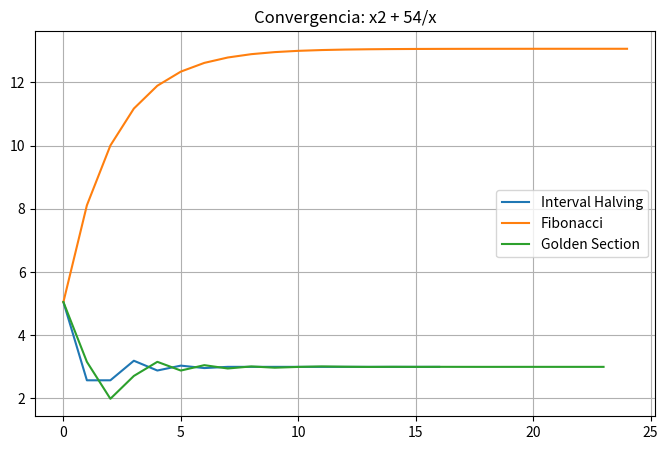
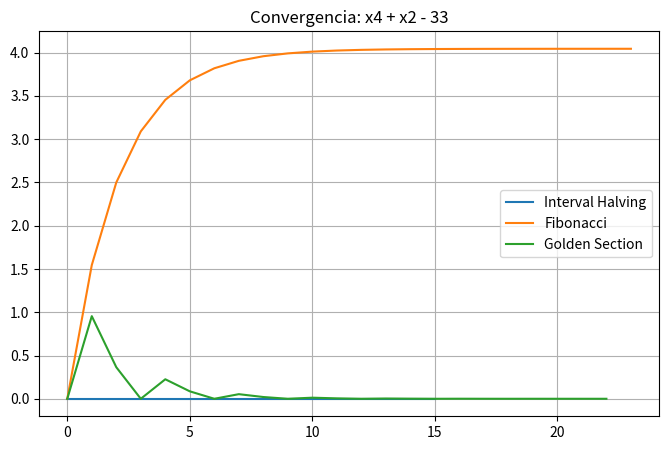
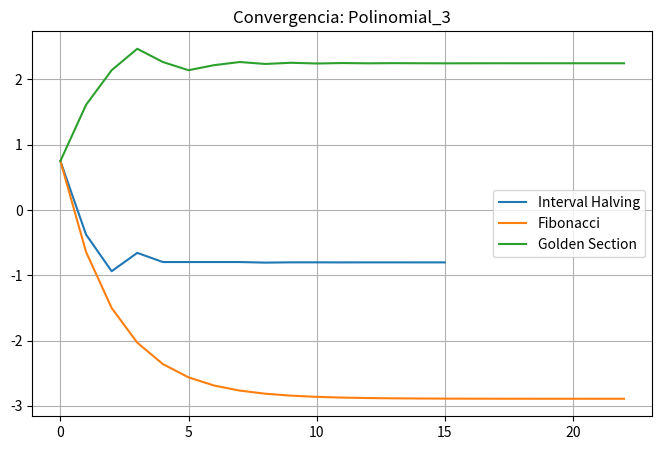

Reproduce these figures in Python, in order.
import math
import matplotlib.pyplot as plt
import pandas as pd
from abc import ABC, abstractmethod

class Optimizador(ABC):
    def __init__(self):
        self.evaluaciones = 0
        self.historial = []

    def f_eval(self, f, x):
        self.evaluaciones += 1
        return f(x)

    @abstractmethod
    def optimizar(self, f, a, b, eps):
        pass

class IntervalHalving(Optimizador):
    def optimizar(self, f, a, b, eps):
        self.evaluaciones = 0
        self.historial = []
        while (b - a) > eps:
            L = b - a
            xm = (a + b) / 2
            x1 = a + L / 4
            x2 = b - L / 4
            fx1 = self.f_eval(f, x1)
            fxm = self.f_eval(f, xm)
            fx2 = self.f_eval(f, x2)
            self.historial.append(xm)
            if fx1 < fxm:
                b = xm
            elif fx2 < fxm:
                a = xm
            else:
                a = x1
                b = x2
        return (a + b) / 2

class FibonacciSearch(Optimizador):
    def optimizar(self, f, a, b, eps):
        self.evaluaciones = 0
        self.historial = []
        L = b - a
        fib = [1, 1]
        while fib[-1] < (L / eps):
            fib.append(fib[-1] + fib[-2])
        fib.append(fib[-1] + fib[-2])
        n = len(fib) - 2
        for k in range(2, n + 2):
            lk = (fib[n - k + 2] / fib[n + 1]) * L
            x1 = a + lk
            x2 = b - lk
            fx1 = self.f_eval(f, x1)
            fx2 = self.f_eval(f, x2)
            self.historial.append((a + b) / 2)
            if fx1 < fx2:
                b = x2
            else:
                a = x1
        return (a + b) / 2

class GoldenSection(Optimizador):
    def optimizar(self, f, a, b, eps):
        self.evaluaciones = 0
        self.historial = []
        phi = (math.sqrt(5) - 1) / 2
        L = b - a
        x1 = a + (1 - phi) * L
        x2 = a + phi * L
        fx1 = self.f_eval(f, x1)
        fx2 = self.f_eval(f, x2)
        while (b - a) > eps:
            self.historial.append((a + b) / 2)
            if fx1 < fx2:
                b = x2
                x2 = x1
                fx2 = fx1
                L = b - a
                x1 = a + (1 - phi) * L
                fx1 = self.f_eval(f, x1)
            else:
                a = x1
                x1 = x2
                fx1 = fx2
                L = b - a
                x2 = a + phi * L
                fx2 = self.f_eval(f, x2)
        return (a + b) / 2

def ejecutar_pruebas():
    funciones = [
        {"f": lambda x: x**2 + 54/x if x > 0 else 1e9, "lims": [0.1, 10], "id": "x2 + 54/x"},
        {"f": lambda x: x**4 + x**2 - 33, "lims": [-2.5, 2.5], "id": "x4 + x2 - 33"},
        {"f": lambda x: 3*x**4 - 8*x**3 - 6*x**2 + 12*x, "lims": [-1.5, 3], "id": "Polinomial_3"}
    ]
    precisiones = [0.5, 0.1, 0.01, 0.0001]
    metodos = {
        "Interval Halving": IntervalHalving(),
        "Fibonacci": FibonacciSearch(),
        "Golden Section": GoldenSection()
    }
    data = []
    for fn in funciones:
        plt.figure(figsize=(8, 5))
        for nombre, met in metodos.items():
            for eps in precisiones:
                x_opt = met.optimizar(fn["f"], fn["lims"][0], fn["lims"][1], eps)
                data.append([fn["id"], nombre, eps, met.evaluaciones, round(x_opt, 6)])
            plt.plot(met.historial, label=nombre)
        plt.title(f"Convergencia: {fn['id']}")
        plt.legend()
        plt.grid(True)
        plt.show()
    df = pd.DataFrame(data, columns=["Funcion", "Metodo", "Precision", "Eval", "x_opt"])
    print(df.to_string(index=False))

if __name__ == "__main__":
    ejecutar_pruebas()
